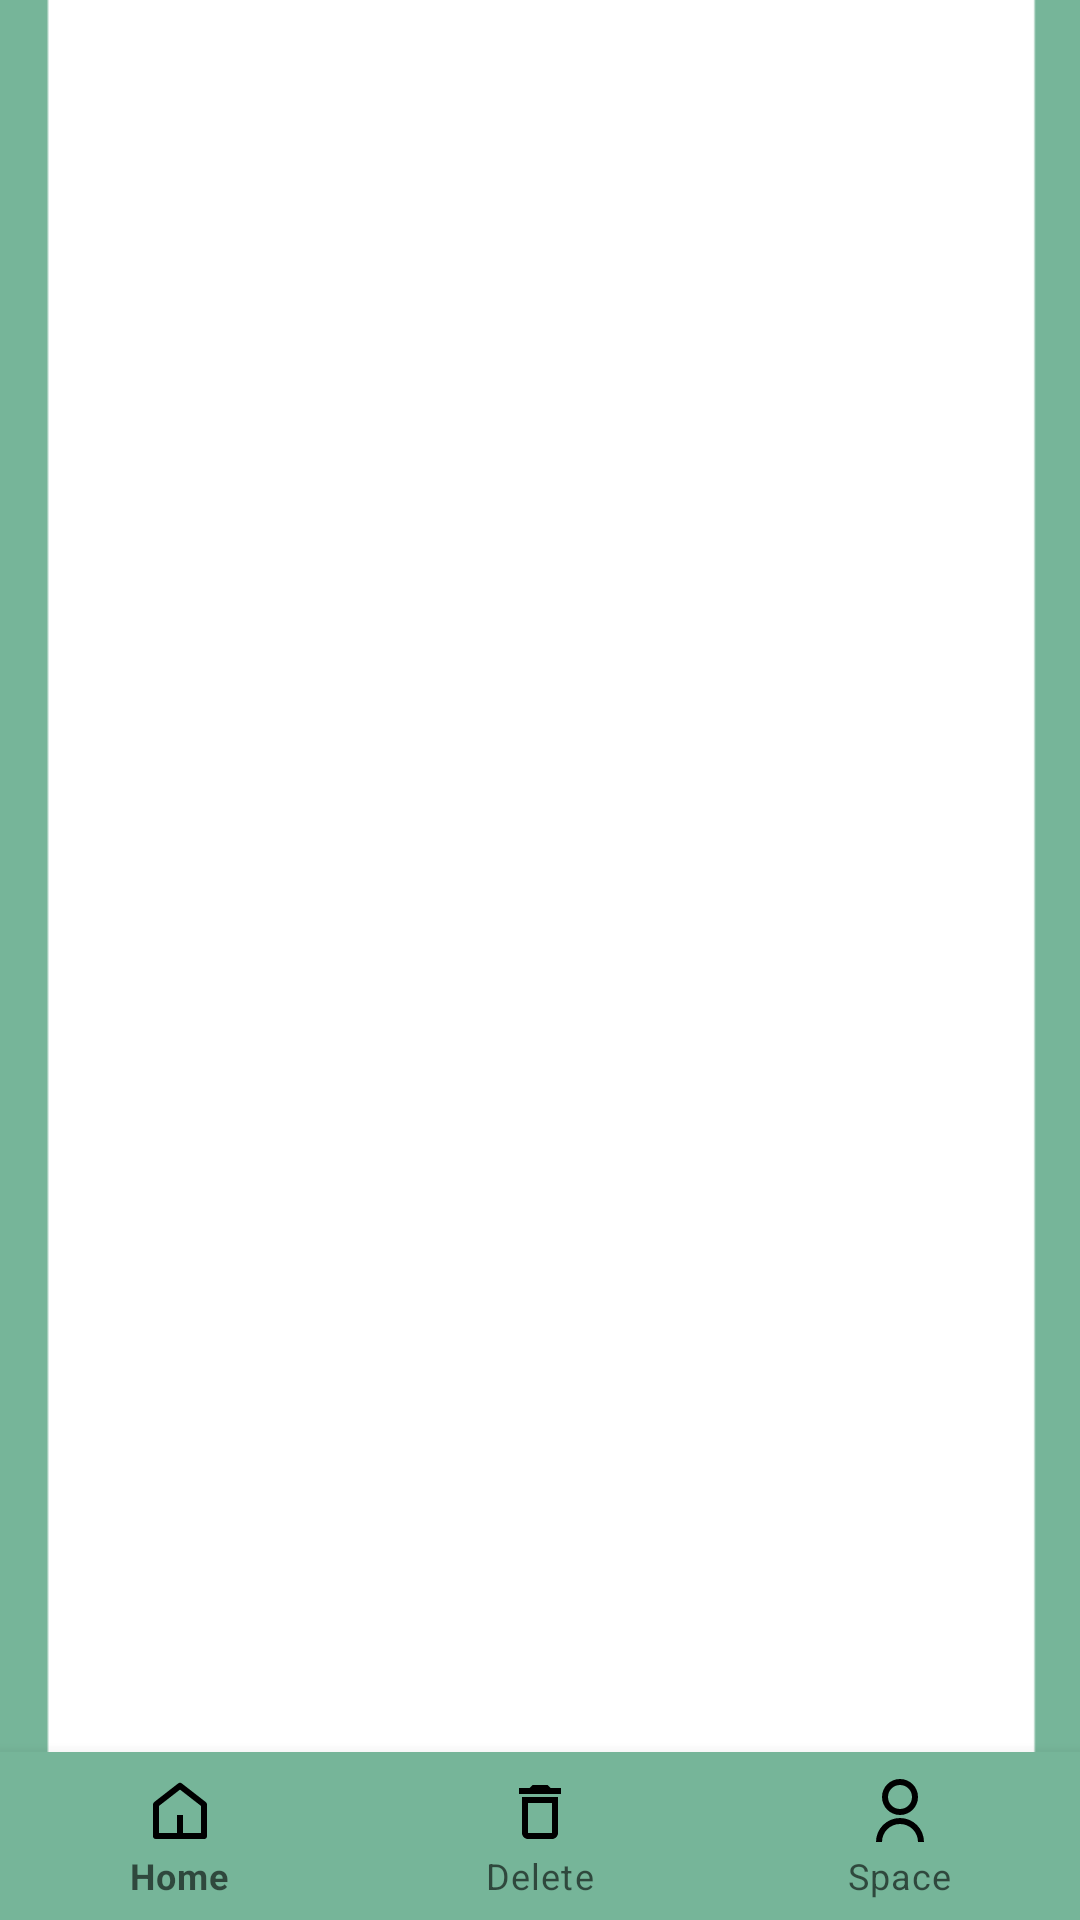

The Android layout XML behind this screen, and the referenced resources:
<!-- AndroidManifest.xml: application theme Theme.MyApplication -->
<!-- res/layout/activity_about.xml -->
<?xml version="1.0" encoding="utf-8"?>
<androidx.constraintlayout.widget.ConstraintLayout xmlns:android="http://schemas.android.com/apk/res/android"
    xmlns:app="http://schemas.android.com/apk/res-auto"
    xmlns:tools="http://schemas.android.com/tools"
    android:layout_width="match_parent"
    android:layout_height="match_parent"
    android:background="@drawable/back_register"

    tools:context=".About">

    <TextView
        android:id="@+id/textView4"
        android:layout_width="wrap_content"
        android:layout_height="wrap_content"
        android:layout_marginStart="205dp"
        android:layout_marginTop="360dp"
        android:layout_marginEnd="150dp"
        android:layout_marginBottom="352dp"
        android:text="ABOUT"
        android:textSize="40dp"
        app:layout_constraintBottom_toBottomOf="parent"
        app:layout_constraintEnd_toEndOf="parent"
        app:layout_constraintHorizontal_bias="1.0"
        app:layout_constraintStart_toStartOf="parent"
        app:layout_constraintTop_toTopOf="parent"
        app:layout_constraintVertical_bias="0.617" />


    <FrameLayout
        android:layout_width="0dp"
        android:layout_height="0dp"
        app:layout_constraintBottom_toBottomOf="@+id/navigationView"
        app:layout_constraintEnd_toEndOf="parent"
        app:layout_constraintStart_toStartOf="parent"
        app:layout_constraintTop_toTopOf="parent" />


    <com.google.android.material.bottomnavigation.BottomNavigationView
        android:id="@+id/navigationView"
        android:layout_width="match_parent"
        android:layout_height="wrap_content"
        app:itemBackground="@color/title"
        app:itemIconTint="@drawable/selector"
        app:itemTextColor="@drawable/selector"
        app:layout_constraintBottom_toBottomOf="parent"
        app:layout_constraintEnd_toEndOf="parent"
        app:layout_constraintStart_toStartOf="parent"
        app:menu="@menu/menu_navigation" />
</androidx.constraintlayout.widget.ConstraintLayout>
<!-- resources referenced by this layout -->
<resources>
  <color name="title">#76B599</color>
  <!-- drawable back_register: png bitmap (drawable, 7898 bytes) -->
  <style name="Theme.MyApplication" parent="Theme.MaterialComponents.Light.NoActionBar">
          
          <item name="colorPrimary">@color/purple_500</item>
          <item name="colorPrimaryVariant">@color/purple_700</item>
          <item name="colorOnPrimary">@color/white</item>
          
          <item name="colorSecondary">@color/teal_200</item>
          <item name="colorSecondaryVariant">@color/teal_700</item>
          <item name="colorOnSecondary">@color/black</item>
          
          <item name="android:statusBarColor" tools:targetApi="l">?attr/colorPrimaryVariant</item>
  
  
          
      </style>
  <color name="purple_500">#1A170B</color>
  <color name="purple_700">#76B599</color>
  <color name="white">#FFFFFFFF</color>
  <color name="teal_200">#76B599</color>
  <color name="teal_700">#FF018786</color>
  <color name="black">#FF000000</color>
</resources>
